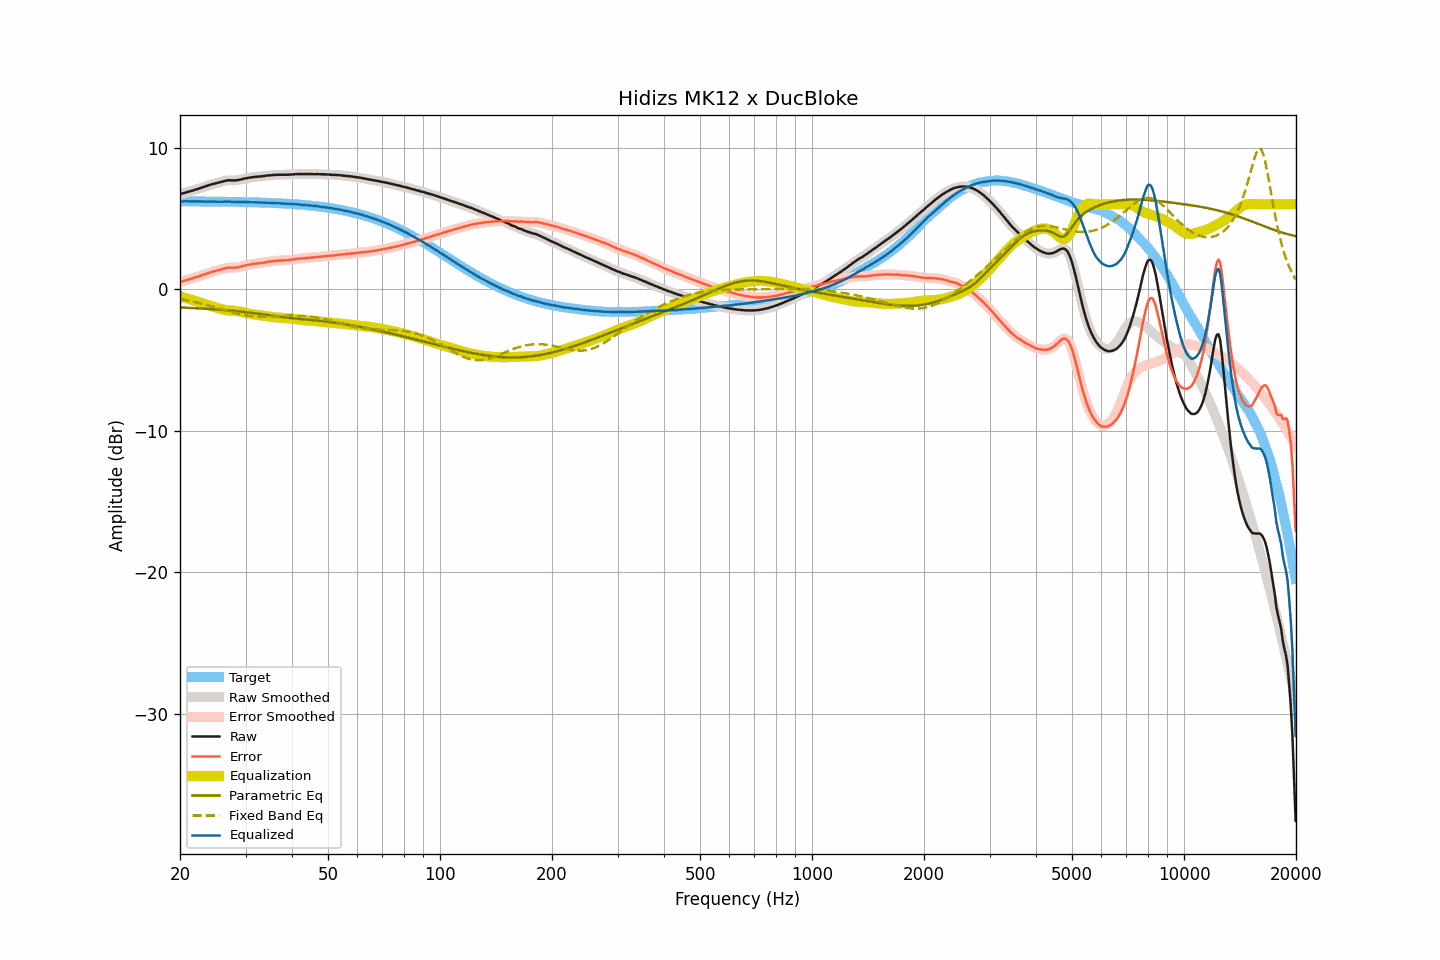

Data behind this chart, as committed beside it:
frequency, raw, smoothed, error, error_smoothed, equalization, parametric_eq, fixed_band_eq, equalized_raw, equalized_smoothed, target
20.00, 6.71, 6.71, 0.51, 0.51, -0.51, -1.29, -0.70, 6.20, 6.20, 6.20
20.20, 6.74, 6.74, 0.54, 0.54, -0.54, -1.30, -0.72, 6.20, 6.20, 6.20
20.40, 6.77, 6.77, 0.57, 0.57, -0.57, -1.30, -0.74, 6.20, 6.20, 6.20
20.61, 6.81, 6.81, 0.61, 0.61, -0.61, -1.31, -0.76, 6.20, 6.20, 6.20
20.81, 6.84, 6.84, 0.64, 0.64, -0.64, -1.31, -0.78, 6.20, 6.20, 6.20
21.02, 6.87, 6.87, 0.67, 0.67, -0.67, -1.32, -0.80, 6.20, 6.20, 6.20
21.23, 6.90, 6.90, 0.70, 0.70, -0.71, -1.32, -0.83, 6.19, 6.20, 6.20
21.44, 6.94, 6.94, 0.74, 0.74, -0.74, -1.33, -0.85, 6.20, 6.20, 6.20
21.66, 6.97, 6.97, 0.77, 0.78, -0.77, -1.33, -0.87, 6.20, 6.20, 6.20
21.87, 7.01, 7.01, 0.81, 0.81, -0.81, -1.34, -0.90, 6.20, 6.20, 6.20
22.09, 7.04, 7.04, 0.85, 0.84, -0.84, -1.34, -0.93, 6.20, 6.20, 6.20
22.31, 7.07, 7.08, 0.88, 0.88, -0.88, -1.35, -0.95, 6.19, 6.20, 6.19
22.54, 7.11, 7.11, 0.92, 0.92, -0.92, -1.36, -0.98, 6.19, 6.19, 6.19
22.76, 7.15, 7.15, 0.96, 0.95, -0.96, -1.36, -1.01, 6.20, 6.19, 6.19
22.99, 7.18, 7.18, 0.99, 0.99, -0.99, -1.37, -1.04, 6.19, 6.19, 6.19
23.22, 7.22, 7.22, 1.03, 1.03, -1.03, -1.38, -1.06, 6.19, 6.19, 6.19
23.45, 7.26, 7.26, 1.07, 1.07, -1.07, -1.38, -1.09, 6.19, 6.19, 6.19
23.69, 7.30, 7.30, 1.11, 1.11, -1.11, -1.39, -1.12, 6.19, 6.19, 6.19
23.92, 7.34, 7.34, 1.15, 1.15, -1.15, -1.40, -1.16, 6.19, 6.19, 6.19
24.16, 7.37, 7.37, 1.18, 1.19, -1.18, -1.40, -1.19, 6.19, 6.19, 6.19
24.40, 7.41, 7.41, 1.23, 1.22, -1.22, -1.41, -1.22, 6.19, 6.19, 6.19
24.65, 7.44, 7.44, 1.26, 1.26, -1.25, -1.42, -1.25, 6.19, 6.19, 6.18
24.89, 7.47, 7.47, 1.29, 1.28, -1.29, -1.43, -1.28, 6.18, 6.18, 6.18
25.14, 7.49, 7.49, 1.31, 1.31, -1.32, -1.44, -1.32, 6.17, 6.18, 6.18
25.39, 7.52, 7.52, 1.34, 1.34, -1.35, -1.44, -1.35, 6.17, 6.17, 6.18
25.65, 7.56, 7.56, 1.38, 1.38, -1.39, -1.45, -1.38, 6.18, 6.17, 6.18
25.91, 7.59, 7.59, 1.41, 1.41, -1.42, -1.46, -1.42, 6.17, 6.17, 6.18
26.16, 7.62, 7.62, 1.45, 1.45, -1.44, -1.47, -1.45, 6.18, 6.18, 6.18
26.43, 7.65, 7.65, 1.48, 1.48, -1.47, -1.48, -1.48, 6.18, 6.18, 6.17
26.69, 7.67, 7.67, 1.50, 1.50, -1.49, -1.49, -1.52, 6.18, 6.19, 6.17
26.96, 7.69, 7.69, 1.52, 1.51, -1.50, -1.50, -1.55, 6.19, 6.18, 6.17
27.23, 7.69, 7.69, 1.52, 1.52, -1.51, -1.51, -1.58, 6.18, 6.18, 6.17
27.50, 7.68, 7.68, 1.51, 1.52, -1.52, -1.52, -1.61, 6.16, 6.17, 6.17
27.77, 7.68, 7.68, 1.52, 1.52, -1.52, -1.53, -1.65, 6.16, 6.16, 6.16
28.05, 7.68, 7.68, 1.52, 1.52, -1.53, -1.54, -1.68, 6.15, 6.15, 6.16
28.33, 7.69, 7.69, 1.53, 1.53, -1.54, -1.55, -1.70, 6.15, 6.15, 6.16
28.62, 7.70, 7.70, 1.54, 1.54, -1.55, -1.56, -1.73, 6.15, 6.15, 6.16
28.90, 7.72, 7.72, 1.56, 1.57, -1.57, -1.57, -1.76, 6.15, 6.15, 6.16
29.19, 7.75, 7.75, 1.60, 1.60, -1.60, -1.59, -1.78, 6.15, 6.15, 6.15
29.48, 7.78, 7.78, 1.63, 1.63, -1.62, -1.60, -1.81, 6.16, 6.16, 6.15
29.78, 7.81, 7.81, 1.66, 1.66, -1.65, -1.61, -1.83, 6.16, 6.16, 6.15
30.08, 7.83, 7.83, 1.68, 1.68, -1.68, -1.62, -1.85, 6.15, 6.15, 6.15
30.38, 7.85, 7.85, 1.71, 1.71, -1.71, -1.64, -1.87, 6.15, 6.15, 6.14
30.68, 7.87, 7.87, 1.73, 1.73, -1.73, -1.65, -1.88, 6.14, 6.14, 6.14
30.99, 7.89, 7.89, 1.75, 1.75, -1.75, -1.66, -1.90, 6.14, 6.14, 6.14
31.30, 7.90, 7.90, 1.77, 1.77, -1.77, -1.68, -1.91, 6.13, 6.14, 6.14
31.61, 7.92, 7.92, 1.79, 1.79, -1.78, -1.69, -1.92, 6.14, 6.13, 6.13
31.93, 7.93, 7.93, 1.80, 1.80, -1.80, -1.71, -1.93, 6.13, 6.13, 6.13
32.24, 7.94, 7.94, 1.82, 1.82, -1.81, -1.72, -1.94, 6.13, 6.13, 6.13
32.57, 7.95, 7.95, 1.83, 1.83, -1.83, -1.74, -1.94, 6.12, 6.12, 6.12
32.89, 7.96, 7.96, 1.84, 1.84, -1.85, -1.75, -1.95, 6.12, 6.11, 6.12
33.22, 7.97, 7.97, 1.86, 1.86, -1.86, -1.77, -1.95, 6.11, 6.11, 6.11
33.55, 7.98, 7.98, 1.87, 1.87, -1.88, -1.78, -1.95, 6.10, 6.11, 6.11
33.89, 8.00, 8.00, 1.89, 1.89, -1.90, -1.80, -1.95, 6.11, 6.11, 6.11
34.23, 8.02, 8.02, 1.92, 1.91, -1.91, -1.82, -1.94, 6.11, 6.10, 6.10
34.57, 8.03, 8.03, 1.93, 1.93, -1.93, -1.83, -1.94, 6.10, 6.10, 6.10
34.92, 8.04, 8.04, 1.95, 1.95, -1.95, -1.85, -1.94, 6.09, 6.09, 6.09
35.27, 8.05, 8.05, 1.96, 1.96, -1.96, -1.86, -1.93, 6.09, 6.09, 6.09
35.62, 8.06, 8.06, 1.98, 1.98, -1.98, -1.88, -1.93, 6.08, 6.08, 6.08
35.97, 8.07, 8.07, 1.99, 1.99, -1.99, -1.90, -1.92, 6.08, 6.08, 6.08
... 635 more rows
